Run: headless pygame with SDL's dummy video driver; simulated clock (each Clock.tick advances the game by its frame time, no real sleeping); random seed 0; keys injected as events and as key.get_pressed() state; mouse plan: one left click at the window centre at the start of phase 2, then a move to the lower-right quarter at the start of phase 3.
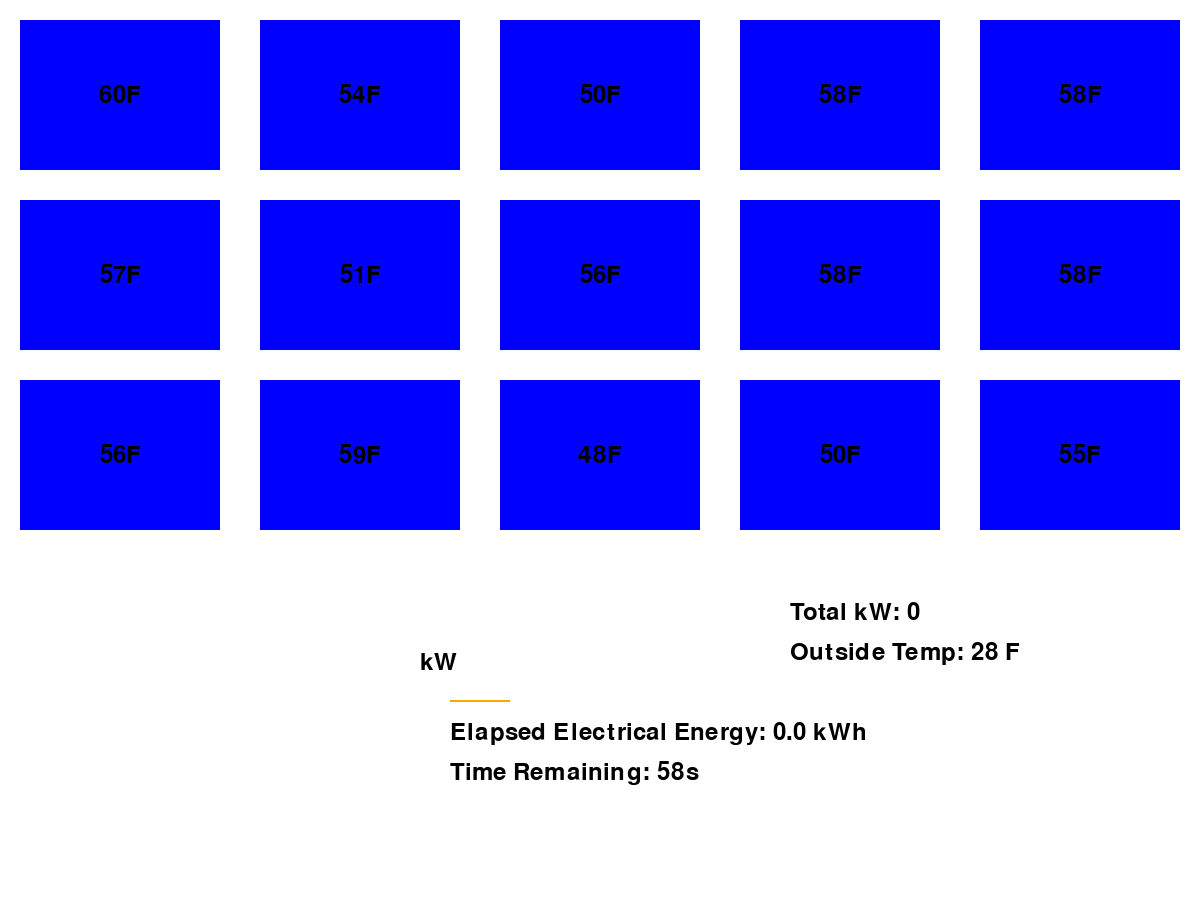
Frame 1 of 4 · flips 1–60 · no input
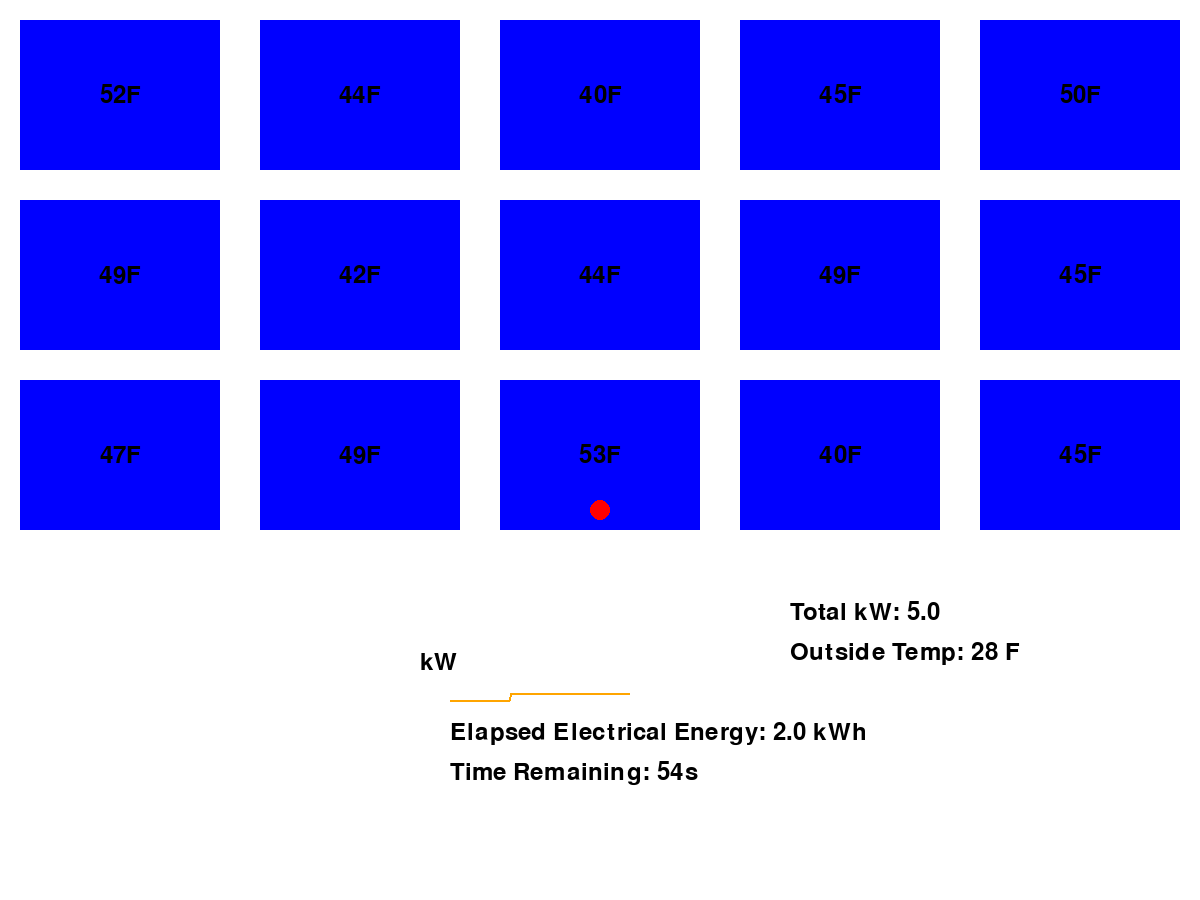
Frame 2 of 4 · flips 61–180 · clicked the window centre · tapped SPACE, RETURN · held RIGHT (→), D
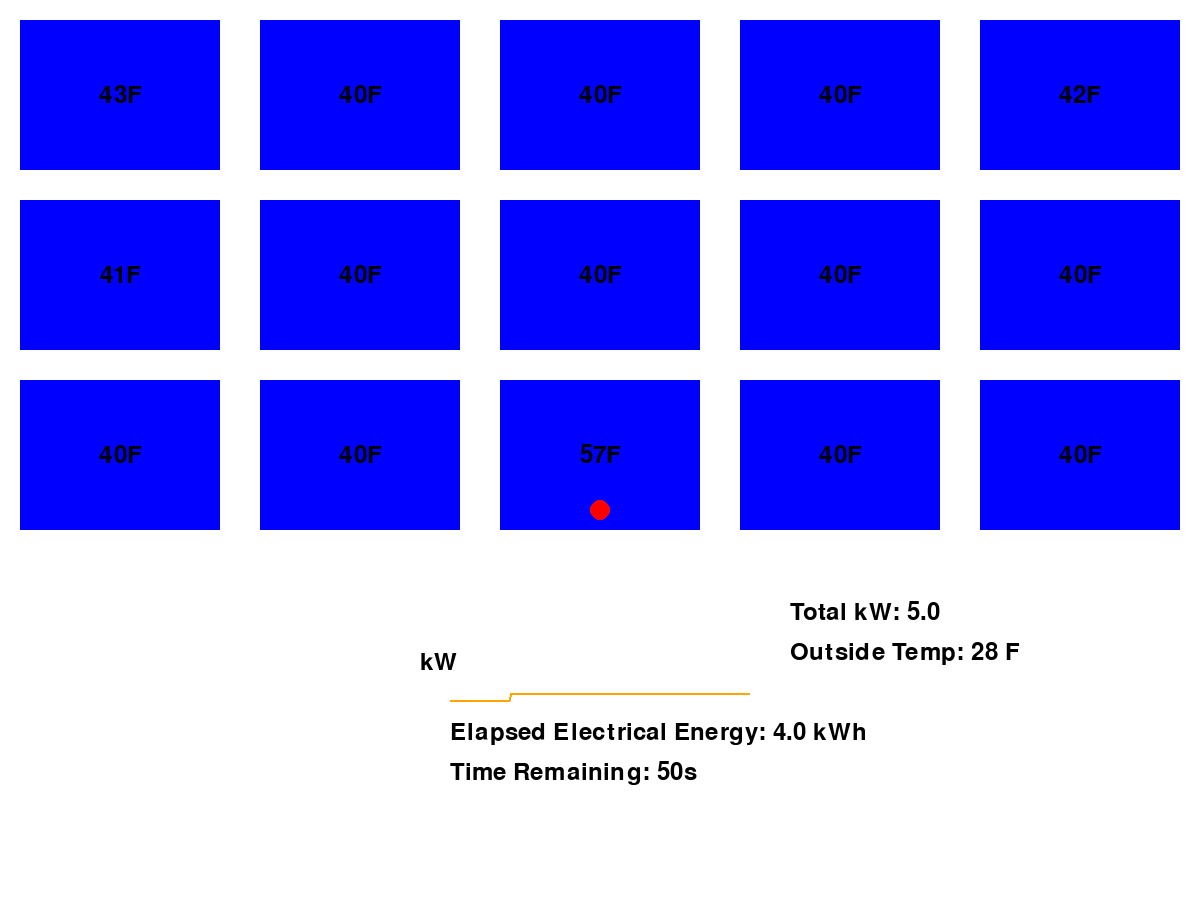
Frame 3 of 4 · flips 181–300 · moved the mouse to the lower-right quarter · held DOWN (↓), S
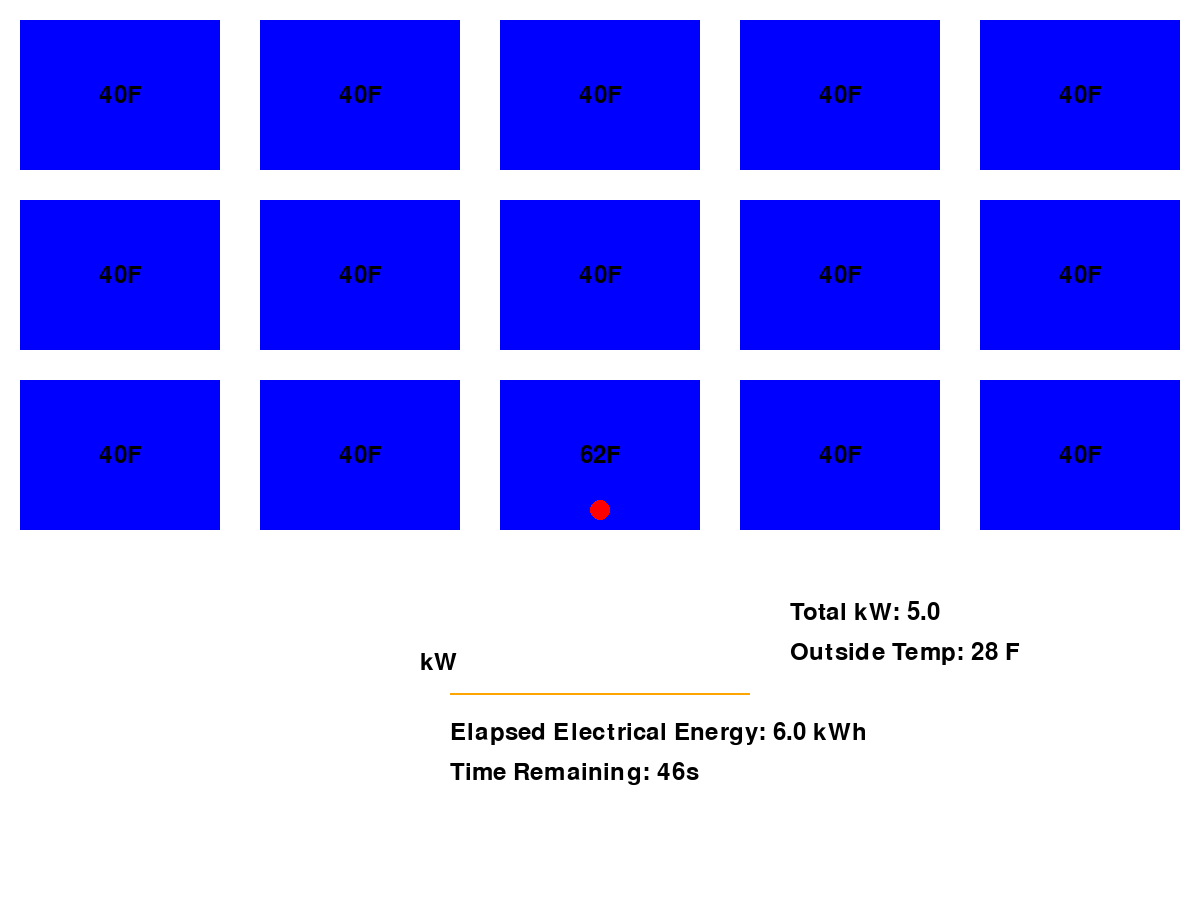
Frame 4 of 4 · flips 301–420 · held LEFT (←), A, UP (↑), W

The pygame program that drew these frames:

import pygame
import random

# Initialize pygame
pygame.init()

# Screen dimensions
SCREEN_WIDTH = 1200  # Adjusted for 15 boxes (3x5 grid)
SCREEN_HEIGHT = 900
screen = pygame.display.set_mode((SCREEN_WIDTH, SCREEN_HEIGHT))
pygame.display.set_caption("Flappy Heat Pump with Multiple Zones")

# Colors
WHITE = (255, 255, 255)
BLUE = (0, 0, 255)
RED = (255, 0, 0)
GREEN = (0, 255, 0)
BLACK = (0, 0, 0)
ORANGE = (255, 165, 0)

# Font
font = pygame.font.SysFont(None, 36)

# Global Outside Air Temperature
global_outside_air_temp = random.randint(16, 40)

# Seed the random generator for consistent heat loss characteristics
random.seed(42)

# Number of zones
num_zones = 15  # 15 zones for 3 rows and 5 columns

# Zone variables
zones = []
for _ in range(num_zones):
    zones.append(
        {
            "room_temp": random.randint(
                55, 65
            ),  # Starting room temperature in Fahrenheit
            "desired_temp": 70,  # Desired comfortable temperature
            "heat_on": False,  # Controls whether the system is running or not
            "heating_element_on": False,  # Controls whether the heating element is on or off
            "heat_loss": random.uniform(
                0.03, 0.06
            ),  # Random heat loss for each zone (consistent per seed)
            "outside_temp": global_outside_air_temp,  # Use global outside air temperature
            "current_kw": 0,  # Current power consumption
            "cycle_timer": 0,  # Timer for cycling heat off and on
        }
    )

# Game settings
heating_power = 0.15  # Heating rate when heating element is on
max_kw = 5.0  # Maximum power of the heater in kW per zone
fan_kw_percent = 0.2  # 20% of power when fan is running without heat

# Energy tracking
total_energy_kwh = 0  # Total energy in kWh
combined_power_usage = []  # List to store combined power usage over time
max_kw_hit = 0  # Maximum kW hit during the simulation

# Real-time plot settings
plot_width = 300
plot_height = 100
plot_x = (SCREEN_WIDTH - plot_width) // 2
plot_y = SCREEN_HEIGHT - 300  # Spacing for plot below the zones

# Countdown timer (60 seconds)
game_duration = 60  # Duration in seconds
timer = game_duration * 30  # 30 FPS for 60 seconds


# Heat loss function (uses global outside air temperature)
def calculate_heat_loss(heat_loss_rate):
    return (
        heat_loss_rate * (70 - global_outside_air_temp) / 20
    )  # Adjust rate based on global outside temp


# Main game loop
running = True
clock = pygame.time.Clock()


def draw_room(zone, x, y):
    # Change color based on room temperature
    room_color = (
        BLUE if zone["room_temp"] < 65 else RED if zone["room_temp"] > 75 else GREEN
    )
    pygame.draw.rect(screen, room_color, (x, y, 200, 150))  # Each room is 200x150

    # Display temperature inside the room
    temp_text = font.render(f"{int(zone['room_temp'])}F", True, BLACK)
    text_rect = temp_text.get_rect(center=(x + 100, y + 75))
    screen.blit(temp_text, text_rect)

    # Draw the heat pump enabled indicator (red circle)
    if zone["heat_on"]:
        pygame.draw.circle(
            screen, RED, (x + 100, y + 130), 10
        )  # Red if the heat pump is enabled


def update_temperature(zone):
    global total_energy_kwh

    # Simulate heat loss due to global outside temperature
    zone["room_temp"] -= calculate_heat_loss(zone["heat_loss"])

    if zone["heat_on"]:
        # If the temperature is below setpoint, turn on the heating element
        if zone["room_temp"] < zone["desired_temp"] - 1:
            if (
                zone["cycle_timer"] <= 0
            ):  # Ensure the 1 second timer has elapsed before turning on heat
                zone["heating_element_on"] = True
                zone["cycle_timer"] = (
                    30  # Reset cycle_timer to 1 second (30 frames at 30 FPS)
                )
        elif zone["room_temp"] >= zone["desired_temp"] and zone["heating_element_on"]:
            # If the room is at or above setpoint, start the 1 second cycle timer to turn off heat
            if zone["cycle_timer"] > 0:
                zone["cycle_timer"] -= 1
            else:
                zone["heating_element_on"] = False

        # If the heating element is on, increase the temperature
        if zone["heating_element_on"]:
            zone["room_temp"] += heating_power
            zone["current_kw"] = max_kw  # Full power
        else:
            zone["current_kw"] = max_kw * fan_kw_percent  # Fan only at 20% power

    else:
        zone["current_kw"] = 0  # System is off, no power usage

    # Clamp temperature to within min and max limits
    zone["room_temp"] = max(40, min(100, zone["room_temp"]))

    # Update energy consumption based on current power (kW) and time (in hours)
    time_in_hours = (
        1 / (30 * 3600)
    ) * 360  # Scale by 360 to represent real-life time (6 hours)
    total_energy_kwh += zone["current_kw"] * time_in_hours


def update_combined_power_usage():
    global max_kw_hit

    # Sum up power usage across all zones
    total_power = sum(zone["current_kw"] for zone in zones)
    combined_power_usage.append(total_power)

    # Track maximum power hit
    if total_power > max_kw_hit:
        max_kw_hit = total_power

    # Keep the list length within the width of the plot
    if len(combined_power_usage) > plot_width:
        combined_power_usage.pop(0)


def draw_real_time_plot():
    # Draw the plot background
    pygame.draw.rect(screen, WHITE, (plot_x, plot_y, plot_width, plot_height), 1)

    # Draw the line representing combined power usage over time
    if len(combined_power_usage) > 1:
        for i in range(1, len(combined_power_usage)):
            x1 = plot_x + i - 1
            y1 = (
                plot_y
                + plot_height
                - (combined_power_usage[i - 1] / (max_kw * num_zones)) * plot_height
            )
            x2 = plot_x + i
            y2 = (
                plot_y
                + plot_height
                - (combined_power_usage[i] / (max_kw * num_zones)) * plot_height
            )
            pygame.draw.line(screen, ORANGE, (x1, y1), (x2, y2), 2)

    # Add labels for the plot
    kw_label = font.render("kW", True, BLACK)
    screen.blit(kw_label, (plot_x - 30, plot_y + plot_height // 2))

    # Calculate and display total combined kW
    total_kw = sum(zone["current_kw"] for zone in zones)
    combined_kw_text = font.render(f"Total kW: {round(total_kw, 2)}", True, BLACK)
    screen.blit(combined_kw_text, (plot_x + plot_width + 40, plot_y))

    # Display global outside air temperature
    outside_temp_text = font.render(
        f"Outside Temp: {global_outside_air_temp} F", True, BLACK
    )
    screen.blit(outside_temp_text, (plot_x + plot_width + 40, plot_y + 40))


def draw_energy_consumption():
    # Display total energy consumption (kWh)
    energy_text = font.render(
        f"Elapsed Electrical Energy: {round(total_energy_kwh, 2)} kWh", True, BLACK
    )
    screen.blit(
        energy_text, (plot_x, plot_y + plot_height + 20)
    )  # Positioned below the chart


def draw_timer():
    # Show the remaining time below the energy consumption
    time_left = timer // 30  # Convert frames back to seconds
    timer_text = font.render(f"Time Remaining: {time_left}s", True, BLACK)
    screen.blit(
        timer_text, (plot_x, plot_y + plot_height + 60)
    )  # Positioned below the energy consumption


def show_final_screen():
    screen.fill(WHITE)
    # Display final metrics on a new screen
    final_temp_text = font.render(
        f"Final Temp: {int(zones[0]['room_temp'])}F", True, BLACK
    )  # Example for zone 1
    energy_text = font.render(
        f"Elapsed Electrical Energy: {round(total_energy_kwh, 2)} kWh", True, BLACK
    )
    max_kw_text = font.render(
        f"Max Electrical Power Hit: {round(max_kw_hit, 2)} kW", True, BLACK
    )

    screen.blit(final_temp_text, (SCREEN_WIDTH // 2 - 150, SCREEN_HEIGHT // 2 - 120))
    screen.blit(energy_text, (SCREEN_WIDTH // 2 - 150, SCREEN_HEIGHT // 2 - 60))
    screen.blit(max_kw_text, (SCREEN_WIDTH // 2 - 150, SCREEN_HEIGHT // 2))

    pygame.display.flip()

    # Wait for mouse click to close the final screen
    waiting = True
    while waiting:
        for event in pygame.event.get():
            if event.type == pygame.QUIT:
                waiting = False
                pygame.quit()
            if event.type == pygame.MOUSEBUTTONDOWN:
                waiting = False


while running:
    screen.fill(WHITE)

    # Event handling
    for event in pygame.event.get():
        if event.type == pygame.QUIT:
            running = False
        if event.type == pygame.MOUSEBUTTONDOWN:
            # Toggle system on/off when clicking in any zone
            mouse_x, mouse_y = pygame.mouse.get_pos()
            for i, zone in enumerate(zones):
                row = i // 5  # 3 rows now
                col = i % 5  # 5 columns
                x = col * 240 + 20  # Spacing between zones
                y = row * 180 + 20
                if x <= mouse_x <= x + 200 and y <= mouse_y <= y + 150:
                    zone["heat_on"] = not zone[
                        "heat_on"
                    ]  # Toggle the system (fan/heating element) on/off

    # Update temperatures, kW usage, and energy for each zone
    for zone in zones:
        update_temperature(zone)

    # Update the combined power usage
    update_combined_power_usage()

    # Draw each zone in a 3x5 grid
    for i, zone in enumerate(zones):
        row = i // 5  # 3 rows
        col = i % 5  # 5 columns
        x = col * 240 + 20  # Spacing between zones
        y = row * 180 + 20
        draw_room(zone, x, y)

    # Draw the real-time power plot, energy consumption, and the countdown timer
    draw_real_time_plot()
    draw_energy_consumption()
    draw_timer()

    # Check if time is up
    if timer <= 0:
        # Show the final screen with the metrics
        show_final_screen()
        running = False

    # Decrease the timer
    timer -= 1

    pygame.display.flip()
    clock.tick(30)

pygame.quit()
